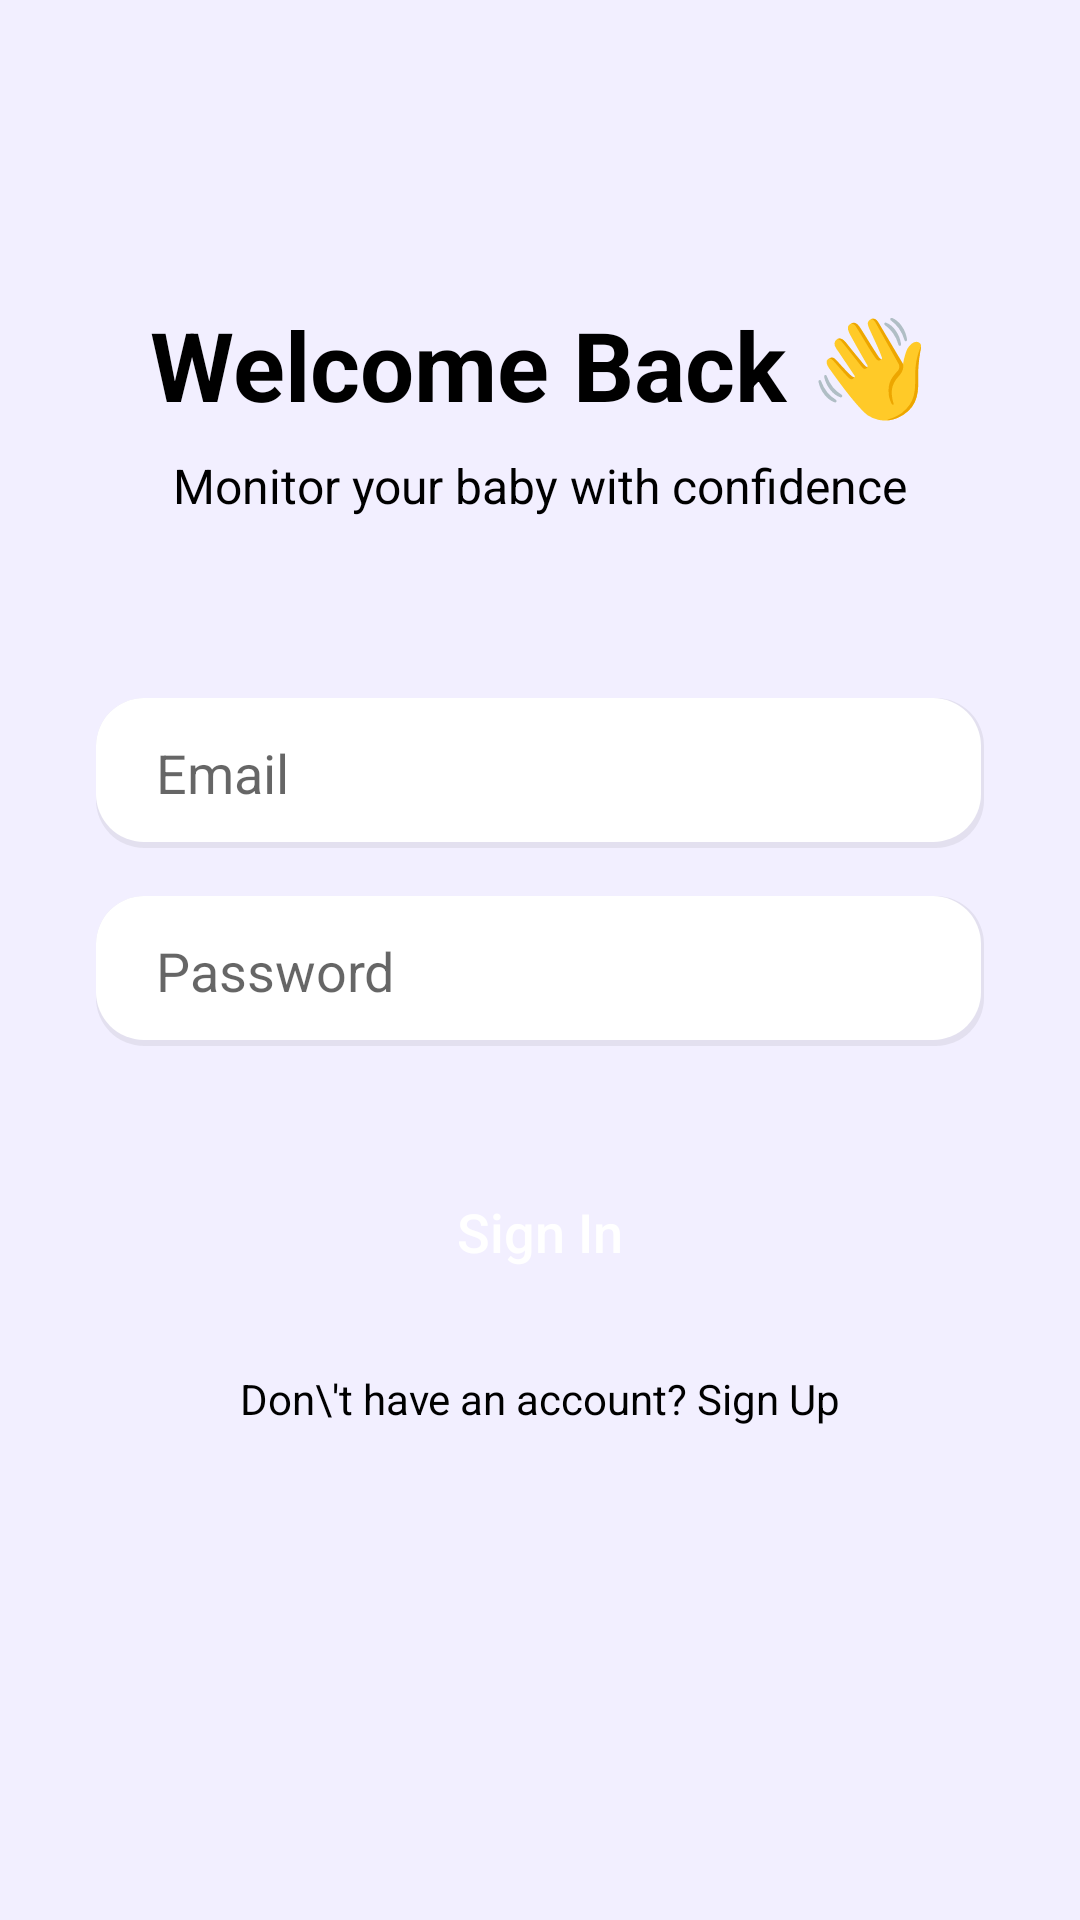

This screen was rendered from an Android layout file. Write that file and the resources it references.
<!-- AndroidManifest.xml: application theme Theme.BabyCry -->
<!-- res/layout/activity_login.xml -->
<?xml version="1.0" encoding="utf-8"?>
<androidx.constraintlayout.widget.ConstraintLayout xmlns:android="http://schemas.android.com/apk/res/android"
    xmlns:app="http://schemas.android.com/apk/res-auto"
    xmlns:tools="http://schemas.android.com/tools"
    android:layout_width="match_parent"
    android:layout_height="match_parent"
    android:background="@color/purple_light"
    tools:context=".LoginActivity">

    <TextView
        android:id="@+id/textView"
        android:layout_width="wrap_content"
        android:layout_height="wrap_content"
        android:layout_marginTop="100dp"
        android:text="Welcome Back 👋"
        android:textColor="@color/black"
        android:textSize="32sp"
        android:textStyle="bold"
        app:layout_constraintEnd_toEndOf="parent"
        app:layout_constraintStart_toStartOf="parent"
        app:layout_constraintTop_toTopOf="parent" />

    <TextView
        android:id="@+id/textView2"
        android:layout_width="wrap_content"
        android:layout_height="wrap_content"
        android:layout_marginTop="8dp"
        android:text="Monitor your baby with confidence"
        android:textColor="@color/black"
        android:textSize="16sp"
        app:layout_constraintEnd_toEndOf="@+id/textView"
        app:layout_constraintStart_toStartOf="@+id/textView"
        app:layout_constraintTop_toBottomOf="@+id/textView" />

    <EditText
        android:id="@+id/emailEditText"
        android:layout_width="0dp"
        android:layout_height="50dp"
        android:layout_marginStart="32dp"
        android:layout_marginTop="60dp"
        android:layout_marginEnd="32dp"
        android:background="@drawable/card_background_white"
        android:hint="Email"
        android:inputType="textEmailAddress"
        android:paddingStart="20dp"
        android:paddingEnd="20dp"
        app:layout_constraintEnd_toEndOf="parent"
        app:layout_constraintStart_toStartOf="parent"
        app:layout_constraintTop_toBottomOf="@+id/textView2" />

    <EditText
        android:id="@+id/passwordEditText"
        android:layout_width="0dp"
        android:layout_height="50dp"
        android:layout_marginTop="16dp"
        android:background="@drawable/card_background_white"
        android:hint="Password"
        android:inputType="textPassword"
        android:paddingStart="20dp"
        android:paddingEnd="20dp"
        app:layout_constraintEnd_toEndOf="@+id/emailEditText"
        app:layout_constraintStart_toStartOf="@+id/emailEditText"
        app:layout_constraintTop_toBottomOf="@+id/emailEditText" />

    <Button
        android:id="@+id/loginButton"
        android:layout_width="0dp"
        android:layout_height="60dp"
        android:layout_marginTop="32dp"
        android:background="@drawable/button_background_purple"
        android:text="Sign In"
        android:textAllCaps="false"
        android:textColor="@color/white"
        android:textSize="18sp"
        app:layout_constraintEnd_toEndOf="@+id/passwordEditText"
        app:layout_constraintStart_toStartOf="@+id/passwordEditText"
        app:layout_constraintTop_toBottomOf="@+id/passwordEditText" />

    <TextView
        android:id="@+id/signUpTextView"
        android:layout_width="wrap_content"
        android:layout_height="wrap_content"
        android:layout_marginTop="16dp"
        android:text="Don\'t have an account? Sign Up"
        android:textColor="@color/black"
        app:layout_constraintEnd_toEndOf="@+id/loginButton"
        app:layout_constraintStart_toStartOf="@+id/loginButton"
        app:layout_constraintTop_toBottomOf="@+id/loginButton" />

</androidx.constraintlayout.widget.ConstraintLayout>
<!-- resources referenced by this layout -->
<resources>
  <color name="black">#FF000000</color>
  <color name="purple_light">#F2EFFF</color>
  <color name="white">#FFFFFFFF</color>
  <!-- drawable card_background_white (drawable) -->
  <?xml version="1.0" encoding="utf-8"?>
  <layer-list xmlns:android="http://schemas.android.com/apk/res/android">
      <item>
          <shape android:shape="rectangle">
              <solid android:color="#10000000" />
              <corners android:radius="16dp" />
          </shape>
      </item>
      <item android:bottom="2dp" android:right="1dp">
          <shape android:shape="rectangle">
              <solid android:color="@color/white" />
              <corners android:radius="16dp" />
          </shape>
      </item>
  </layer-list>
  <style name="Theme.BabyCry" parent="Theme.MaterialComponents.DayNight.NoActionBar">
          
          <item name="colorPrimary">@color/purple_primary</item>
          <item name="colorPrimaryVariant">@color/purple_primary</item>
          <item name="colorOnPrimary">@color/white</item>
          
          <item name="colorSecondary">@color/purple_primary</item>
          <item name="colorSecondaryVariant">@color/purple_primary</item>
          <item name="colorOnSecondary">@color/black</item>
          
          <item name="android:statusBarColor">?attr/colorPrimaryVariant</item>
          
          <item name="android:windowBackground">@color/purple_light</item>
      </style>
  <color name="purple_primary">#6A3DE8</color>
</resources>
